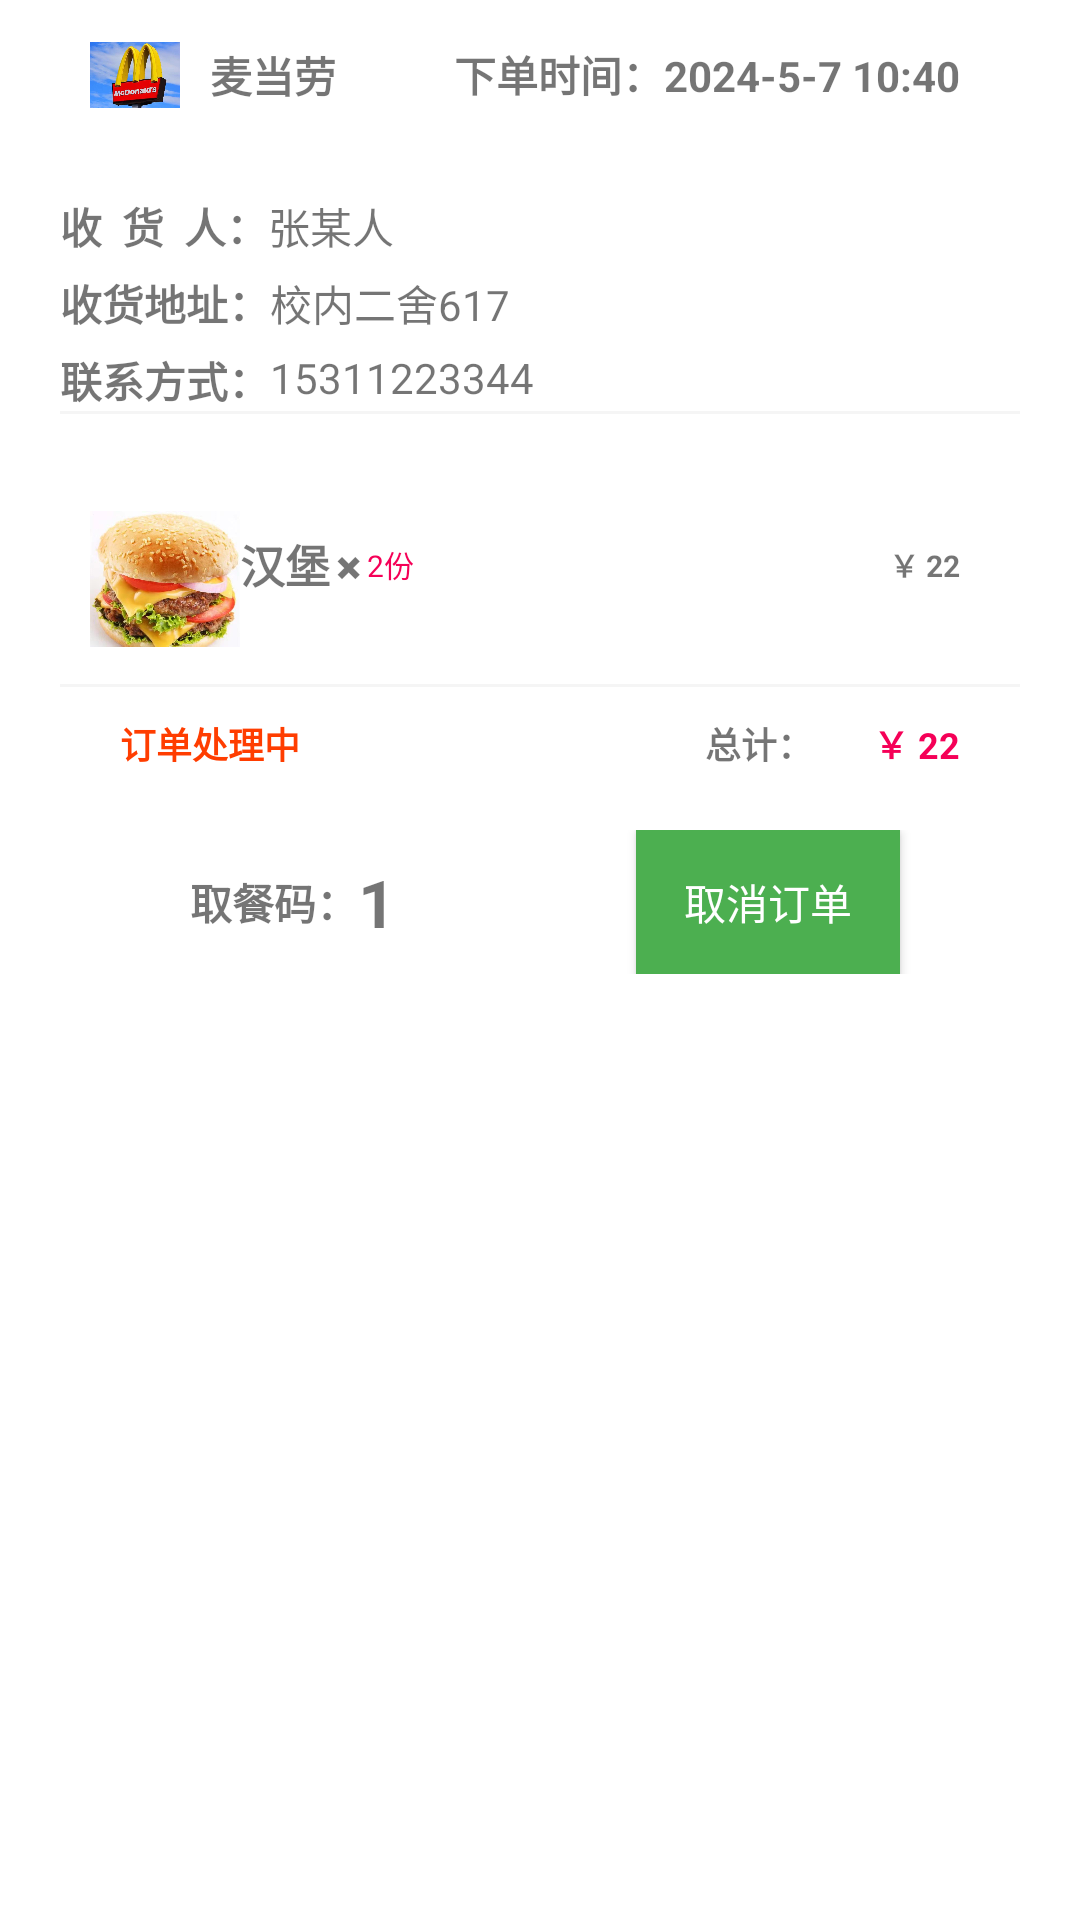

Reconstruct the res/layout file that produces this screen, plus the resources it refers to.
<!-- AndroidManifest.xml: application theme Theme.OrderFood -->
<!-- res/layout/user_order_list.xml -->
<?xml version="1.0" encoding="utf-8"?>
<LinearLayout xmlns:android="http://schemas.android.com/apk/res/android"
    xmlns:app="http://schemas.android.com/apk/res-auto"
    xmlns:tools="http://schemas.android.com/tools"
    android:layout_width="match_parent"
    android:layout_height="match_parent"
    android:background="#FFFFFF"

    android:orientation="vertical"
    android:paddingLeft="20dp"
    android:paddingRight="20dp"
    android:paddingBottom="20dp">

    
    <RelativeLayout
        android:layout_width="match_parent"
        android:layout_height="50dp">

        <ImageView
            android:id="@+id/business_order_tx_list"
            android:layout_width="30dp"
            android:layout_height="30dp"
            android:layout_alignParentStart="true"
            android:layout_centerVertical="true"

            android:layout_marginStart="10dp"
            android:layout_marginTop="10dp"

            android:src="@drawable/mdl"

            />

        <TextView
            android:id="@+id/business_order_user_name"
            android:layout_width="wrap_content"
            android:layout_height="match_parent"
            android:layout_centerVertical="true"
            android:layout_marginStart="10dp"
            android:layout_marginTop="10dp"

            android:layout_toRightOf="@id/business_order_tx_list"
            android:gravity="center_horizontal|center_vertical"
            android:text="@string/business_name"
            android:textStyle="bold"

            />


        <TextView
            android:id="@+id/business_order_user_time"
            android:layout_width="wrap_content"
            android:layout_height="match_parent"
            android:layout_alignParentEnd="true"
            android:layout_centerVertical="true"
            android:layout_marginTop="15dp"
            android:layout_marginRight="20dp"
            android:layout_weight="1"
            android:gravity="center_horizontal|center_vertical"

            android:text="@string/time"
            android:textStyle="bold"

            />


    </RelativeLayout>


    <RelativeLayout
        android:layout_width="match_parent"
        android:layout_height="wrap_content"
        android:layout_marginTop="15dp">


        <TextView
            android:id="@+id/order_accept"
            android:layout_width="wrap_content"
            android:layout_height="wrap_content"
            android:layout_marginBottom="5dp"
            android:text="收  货  人："
            android:textStyle="bold" />

        <TextView
            android:id="@+id/order_accept_text"
            android:layout_width="wrap_content"
            android:layout_height="wrap_content"
            android:layout_marginBottom="5dp"

            android:layout_toRightOf="@+id/order_accept"
            android:text="@string/eat_name" />


        <TextView
            android:id="@+id/order_Address"
            android:layout_width="wrap_content"
            android:layout_height="wrap_content"
            android:layout_below="@+id/order_accept"
            android:layout_marginBottom="5dp"
            android:text="收货地址："
            android:textStyle="bold" />


        <TextView

            android:id="@+id/order_Address_text"
            android:layout_width="wrap_content"
            android:layout_height="wrap_content"
            android:layout_below="@+id/order_accept"
            android:layout_marginBottom="5dp"
            android:layout_toRightOf="@+id/order_Address"
            android:text="@string/address" />

        <TextView
            android:id="@+id/order_text"
            android:layout_width="wrap_content"
            android:layout_height="wrap_content"
            android:layout_below="@+id/order_Address"
            android:text="联系方式："
            android:textStyle="bold" />

        <TextView
            android:id="@+id/order_phone_text"
            android:layout_width="wrap_content"
            android:layout_height="wrap_content"
            android:layout_below="@+id/order_Address_text"
            android:layout_toRightOf="@+id/order_Address"
            android:text="@string/phone" />


    </RelativeLayout>

    <TextView

        android:layout_width="match_parent"
        android:layout_height="1dp"
        android:background="#F5F5F5" />


    <LinearLayout
        android:layout_width="match_parent"
        android:layout_height="wrap_content"
        android:layout_marginTop="20dp"
        android:orientation="vertical">


        <LinearLayout
            android:id="@+id/order_detail_scroll"
            android:layout_width="match_parent"
            android:layout_height="wrap_content"
            android:orientation="vertical">


            <LinearLayout
                android:layout_width="match_parent"
                android:layout_height="wrap_content"
                android:layout_marginBottom="10dp">


                <ImageView
                    android:id="@+id/business_order_sw"
                    android:layout_width="50dp"
                    android:layout_height="50dp"
                    android:layout_alignParentStart="true"
                    android:layout_centerVertical="true"

                    android:layout_marginStart="10dp"
                    android:layout_marginTop="10dp"

                    android:src="@drawable/hanbao"

                    />

                <TextView
                    android:layout_width="wrap_content"
                    android:layout_height="match_parent"
                    android:layout_marginRight="2dp"
                    android:gravity="center_horizontal|center_vertical"
                    android:text="@string/food_name"
                    android:textSize="15dp"
                    android:textStyle="bold" />


                <TextView
                    android:layout_width="wrap_content"
                    android:layout_height="match_parent"
                    android:layout_marginRight="2dp"
                    android:gravity="center_horizontal|center_vertical"
                    android:text="✖"
                    android:textSize="10dp" />

                <TextView
                    android:layout_width="wrap_content"
                    android:layout_height="match_parent"
                    android:layout_marginRight="10dp"
                    android:gravity="center_horizontal|center_vertical"
                    android:text="2份"
                    android:textColor="#F50057"
                    android:textSize="10dp" />


                <TextView
                    android:layout_width="match_parent"
                    android:layout_height="match_parent"
                    android:layout_gravity="end"
                    android:layout_marginRight="20dp"
                    android:gravity="right|center_vertical|center_horizontal"
                    android:text="￥ 22"
                    android:textSize="10dp"
                    android:textStyle="bold" />

            </LinearLayout>


        </LinearLayout>


    </LinearLayout>

    <TextView

        android:layout_width="match_parent"
        android:layout_height="1dp"
        android:background="#F5F5F5" />

    <RelativeLayout
        android:layout_width="match_parent"
        android:layout_height="wrap_content"
        android:layout_marginTop="10dp"

        android:orientation="horizontal">


        <TextView
            android:id="@+id/order_sta"
            android:layout_width="wrap_content"
            android:layout_height="wrap_content"
            android:layout_alignParentLeft="true"
            android:layout_marginLeft="20dp"
            android:layout_marginRight="20dp"
            android:text="订单处理中"
            android:textColor="#FF3D00"
            android:textSize="12dp"
            android:textStyle="bold" />


        <TextView
            android:layout_width="wrap_content"
            android:layout_height="wrap_content"
            android:layout_gravity="end"
            android:layout_marginRight="20dp"
            android:layout_toLeftOf="@+id/order_sum_price"
            android:gravity="right|center_vertical|center_horizontal"
            android:text="总计："
            android:textSize="12dp"
            android:textStyle="bold" />

        <TextView

            android:id="@+id/order_sum_price"
            android:layout_width="wrap_content"
            android:layout_height="wrap_content"
            android:layout_alignParentRight="true"
            android:layout_gravity="end"
            android:layout_marginRight="20dp"
            android:gravity="right|center_vertical|center_horizontal"
            android:text="￥ 22"
            android:textColor="#F50057"
            android:textSize="12dp"

            android:textStyle="bold" />

    </RelativeLayout>


    <LinearLayout
        android:id="@+id/finish_order_button"
        android:layout_width="match_parent"
        android:layout_height="wrap_content"
        android:layout_marginTop="20dp"
        android:layout_marginBottom="20dp"
        android:gravity="end"
        android:orientation="horizontal">

        <TextView
            android:layout_width="wrap_content"
            android:layout_height="match_parent"
            android:layout_centerVertical="true"
            android:gravity="center_horizontal|center_vertical"
            android:text="取餐码："
            android:textStyle="bold"
            />

        <TextView
            android:id="@+id/tv_order_num"
            android:layout_width="wrap_content"
            android:layout_height="match_parent"
            android:layout_centerVertical="true"
            android:layout_marginRight="80dp"
            android:gravity="center_horizontal|center_vertical"
            android:text="1"
            android:textSize="22dp"
            android:textStyle="bold"
            />

        <Button
            android:id="@+id/cancel_order_m"
            android:layout_width="wrap_content"
            android:layout_height="wrap_content"
            android:layout_marginRight="40dp"
            android:background="@color/colorPrimary"
            android:foreground="?android:attr/selectableItemBackground"
            android:text="取消订单"
            android:textColor="#FFFFFF" />


    </LinearLayout>


</LinearLayout>
<!-- resources referenced by this layout -->
<resources>
  <color name="colorPrimary">@color/green_500</color>
  <!-- drawable hanbao: jpg bitmap (drawable, 42166 bytes) -->
  <!-- drawable mdl: jpg bitmap (drawable, 32341 bytes) -->
  <string name="address">校内二舍617</string>
  <string name="business_name">麦当劳</string>
  <string name="eat_name">张某人</string>
  <string name="food_name">汉堡</string>
  <string name="phone">15311223344</string>
  <string name="time">下单时间：2024-5-7 10:40</string>
  <style name="Theme.OrderFood" parent="Base.Theme.OrderFood" />
  <color name="green_500">#4CAF50</color>
  <style name="Base.Theme.OrderFood" parent="Theme.MaterialComponents.DayNight.NoActionBar.Bridge">
          
          <item name="colorPrimary">@color/colorPrimary</item>
          <item name="colorPrimaryVariant">@color/colorPrimaryVariant</item>
          <item name="colorOnPrimary">@color/white</item>
          <item name="colorAccent">@color/colorAccent</item>
          <item name="android:statusBarColor">?attr/colorPrimaryVariant</item>
          
      </style>
  <color name="colorPrimaryVariant">@color/green_700</color>
  <color name="white">#FFFFFFFF</color>
  <color name="colorAccent">#F4511E</color>
  <color name="green_700">#388E3C</color>
</resources>
